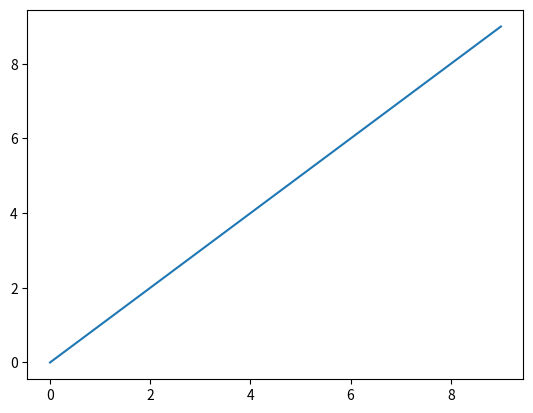
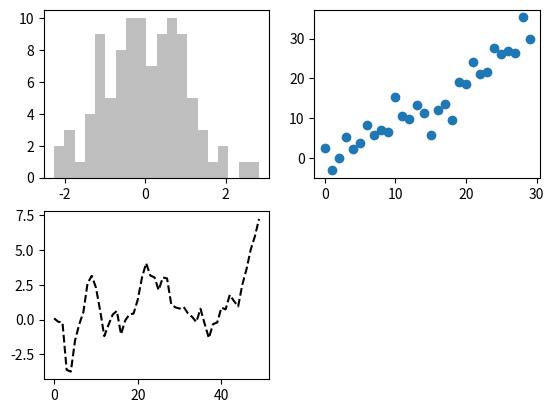
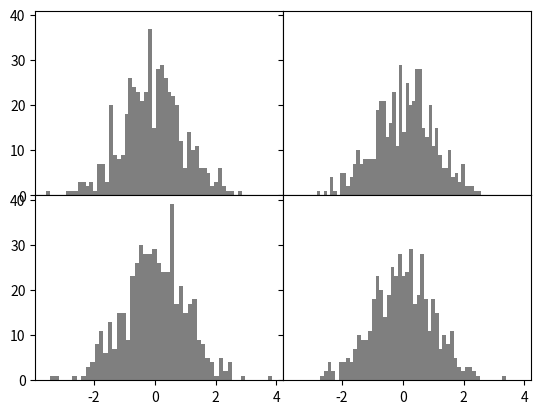
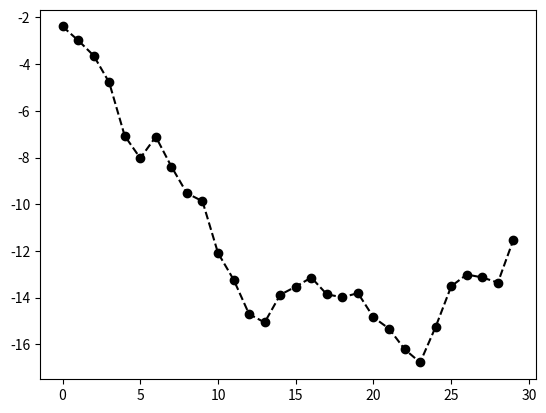
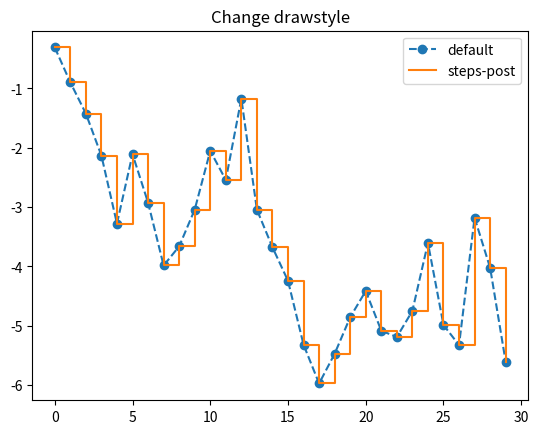
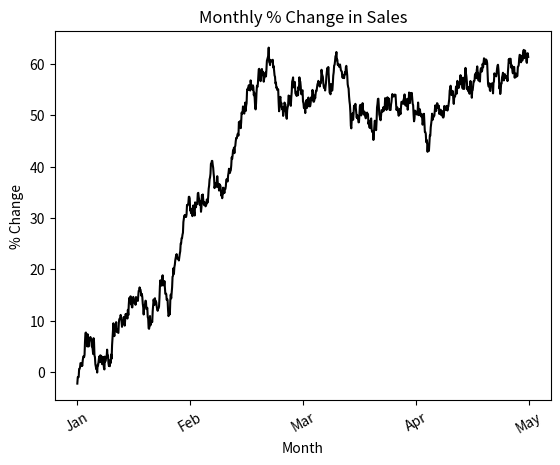
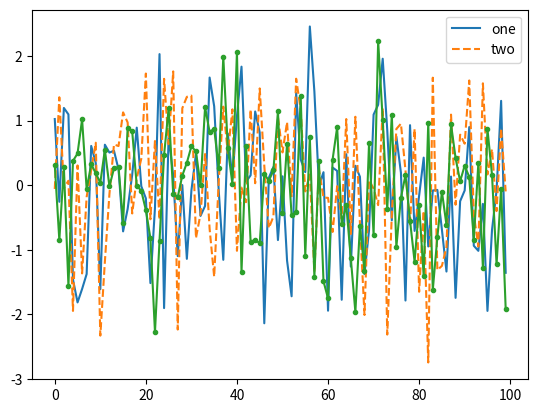

Here is the Python script that generated these plots, in order:
# %% [markdown]
# # Data Visualization & Plotting

# %%
import pandas as pd
import numpy as np
import matplotlib.pyplot as plt

# %%
# %matplotlib inline

# %%
plt.plot(np.arange(10))
plt.show()

# %% [markdown]
# ### Figures & Subplots
#
# Plots in `matplotlib` reside in the `Figure` object, here is how to create one:

# %%
fig = plt.figure()
# We need to create a subplot in the figure, figure is just like an empty canvas.
ax1 = fig.add_subplot(2,2,1) # 2x2, 1st subplot
ax2 = fig.add_subplot(2,2,2)
ax3 = fig.add_subplot(2,2,3)

# simple line plot
ax3.plot(
  np.random.standard_normal(50).cumsum(),
  color="black",
  linestyle="dashed"
);

# histogram
ax1.hist(
  np.random.standard_normal(100),
  bins=20,
  color="black",
  alpha=0.25
);

# scatter plot
ax2.scatter(
  np.arange(30),
  np.arange(30) + 3 * np.random.standard_normal(30)
);

# %% [markdown]
# A more convenient way to create subplots: 

# %%
fig, axes = plt.subplots(2,2)
# numpy array containing created subplot objects
axes

# %%
fig, axes = plt.subplots(2,2,sharex=True,sharey=True)

for i in range(2):
  for j in range(2):
    axes[i,j].hist(
      np.random.standard_normal(500),
      bins=50,
      color="black",
      alpha=0.5
    );

# Sets the padding of each plots to 0
fig.subplots_adjust(wspace=0,hspace=0)

# %% [markdown]
# ### Colors, Markers, Line Styles

# %%
"When someone thinks highly of you, you wonder how long it will take them to feel disappointed in you."

# %%
# defaults to subplots(1,1)
fig, ax = plt.subplots()
# plot y using x axis as 0 to n-1
ax.plot(
  np.random.standard_normal(30).cumsum(),
  color="black",
  linestyle="--",
  marker="o"
);

# %%
fig, ax = plt.subplots()
d = np.random.standard_normal(30).cumsum()

ax.plot(d,"o--",label="default"); # linear interpolation by default
ax.plot(d,"-",label="steps-post",drawstyle="steps-post");

ax.set_title("Change drawstyle")
ax.legend();

# %% [markdown]
# **Note**: Calling the `legend` method is mandatory to create a legend, regardless of whether label option is passed while plotting.

# %% [markdown]
# ### Ticks & Labels
#
# Simple plot decoration methods: `xlim`, `xticks`, `xticklabels`, also the `y` counterparts.
#
# We can call the settter and getter methods on them:

# %%
fig, ax = plt.subplots()
ax.plot(np.random.standard_normal(1000).cumsum(),"black");
# X axis
ax.set_xticks([0,250,500,750,1000]);
ax.set_xticklabels(["Jan","Feb","Mar","Apr","May"],rotation=30);
ax.set_xlabel("Month");

# Y axis
ax.set(
  title="Monthly % Change in Sales",
  ylabel="% Change"
);

# %% [markdown]
# Note: Use the `set` method to simplify things.

# %%
fig, ax = plt.subplots()

ax.plot(np.random.standard_normal(100),"-",label="one");
ax.plot(np.random.standard_normal(100),"--",label="two");
ax.plot(np.random.standard_normal(100),".-",label="__nolegend__");

ax.legend();

# %% [markdown]
# Note: To exclude one or more plots from legend, use `label=__nolegend__` in label, to be more explicit.

# %% [markdown]
# ### Annotations & Drawings on Subplot

# %%

